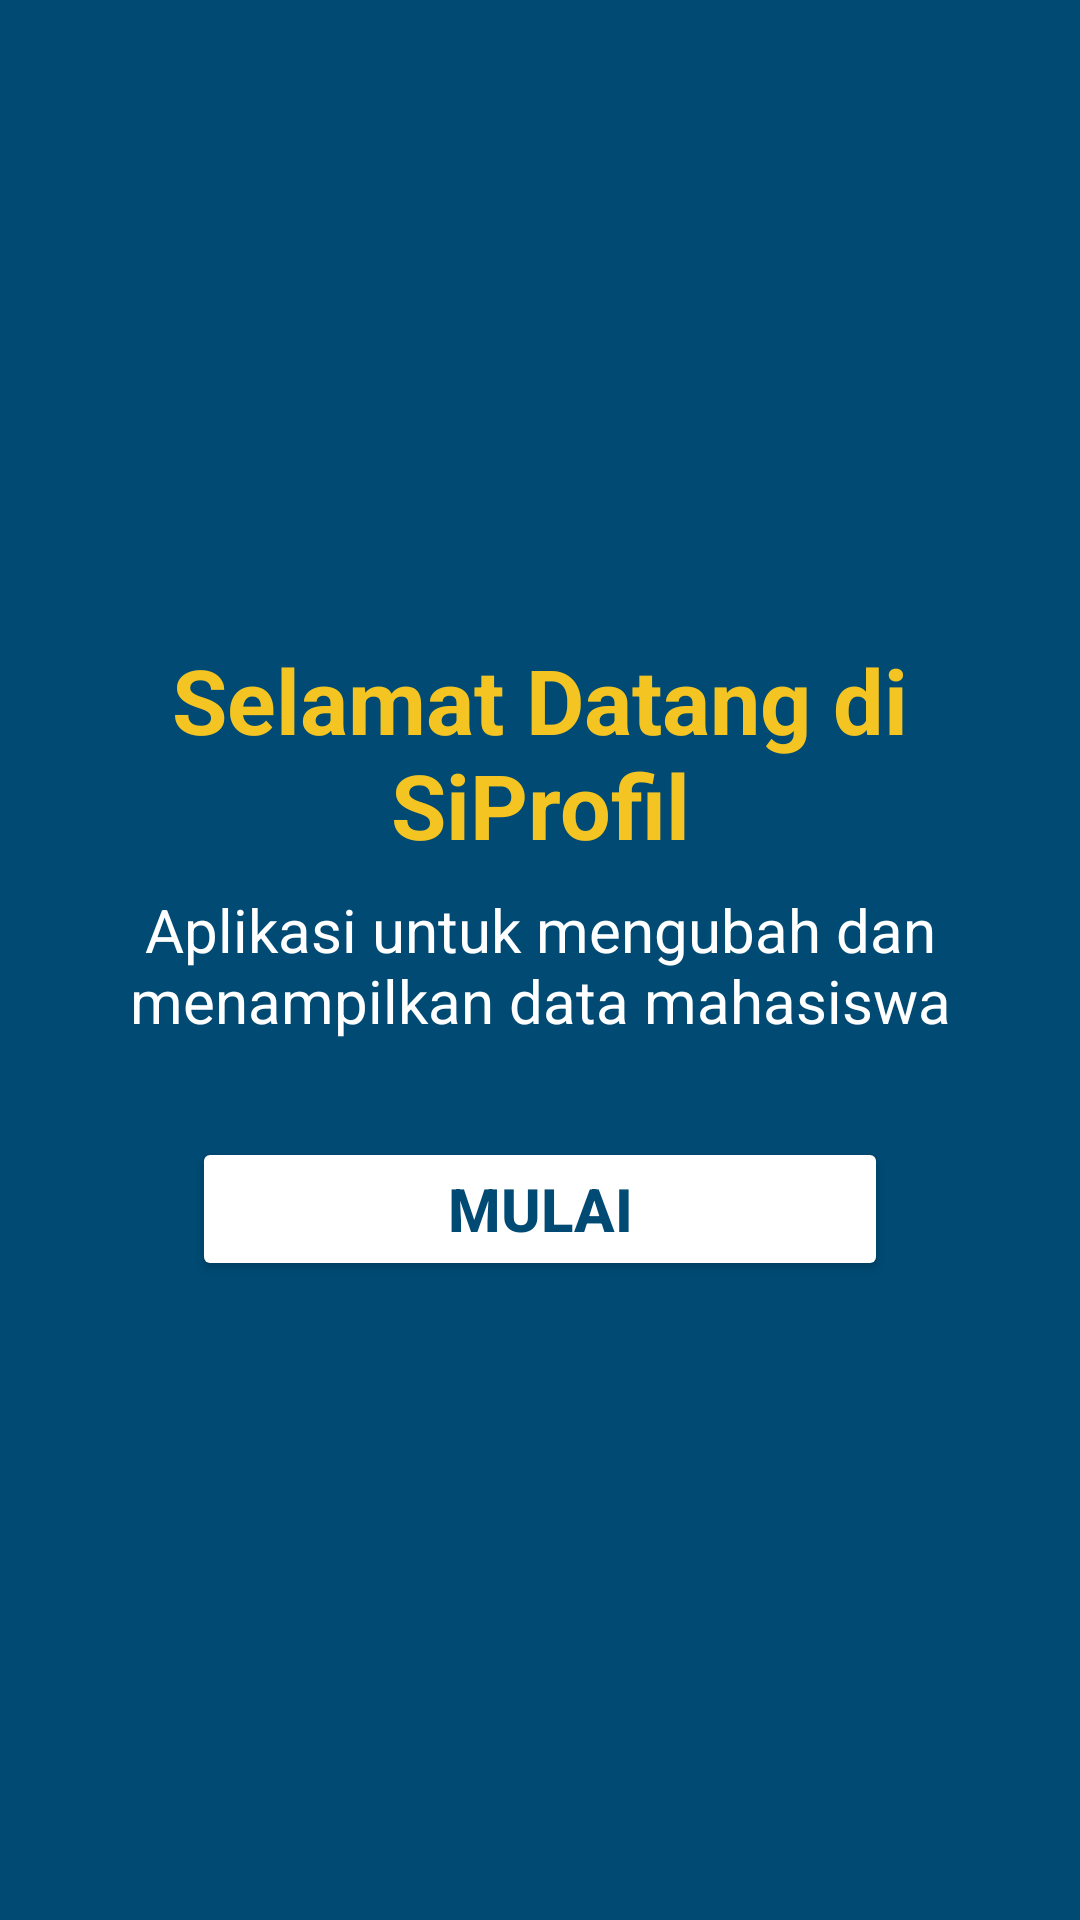

The Android layout XML behind this screen, and the referenced resources:
<!-- AndroidManifest.xml: application theme Theme.SiProfil -->
<!-- res/layout/activity_main.xml -->
<?xml version="1.0" encoding="utf-8"?>
<LinearLayout xmlns:android="http://schemas.android.com/apk/res/android"
    xmlns:app="http://schemas.android.com/apk/res-auto"
    xmlns:tools="http://schemas.android.com/tools"
    android:id="@+id/main"
    android:layout_width="match_parent"
    android:layout_height="match_parent"
    android:orientation="vertical"
    android:gravity="center"
    android:background="@color/biru"
    tools:context=".MainActivity">

    <TextView
        android:layout_width="match_parent"
        android:layout_height="wrap_content"
        android:textAlignment="center"
        android:text="Selamat Datang di SiProfil"
        android:textStyle="bold"
        android:textColor="@color/kuning"
        android:textSize="30sp"
        android:layout_marginHorizontal="8dp"
        />

    <TextView
        android:layout_width="match_parent"
        android:layout_height="wrap_content"
        android:textAlignment="center"
        android:text="Aplikasi untuk mengubah dan menampilkan data mahasiswa"
        android:textSize="20sp"
        android:textColor="@color/white"
        android:layout_marginHorizontal="8dp"
        android:layout_marginTop="8dp"
        />

    <Button
        android:id="@+id/btn_to_data"
        android:layout_width="match_parent"
        android:layout_height="wrap_content"
        android:text="Mulai"
        android:layout_marginTop="32dp"
        android:layout_marginHorizontal="64dp"
        android:backgroundTint="@color/white"
        android:textColor="@color/biru"
        android:textSize="20sp"
        android:textStyle="bold"
        />

</LinearLayout>
<!-- resources referenced by this layout -->
<resources>
  <color name="biru">#004A74</color>
  <color name="kuning">#f4c522</color>
  <color name="white">#FFFFFFFF</color>
  <style name="Theme.SiProfil" parent="Base.Theme.SiProfil" />
  <style name="Base.Theme.SiProfil" parent="Theme.Material3.DayNight.NoActionBar">
          
          
      </style>
</resources>
